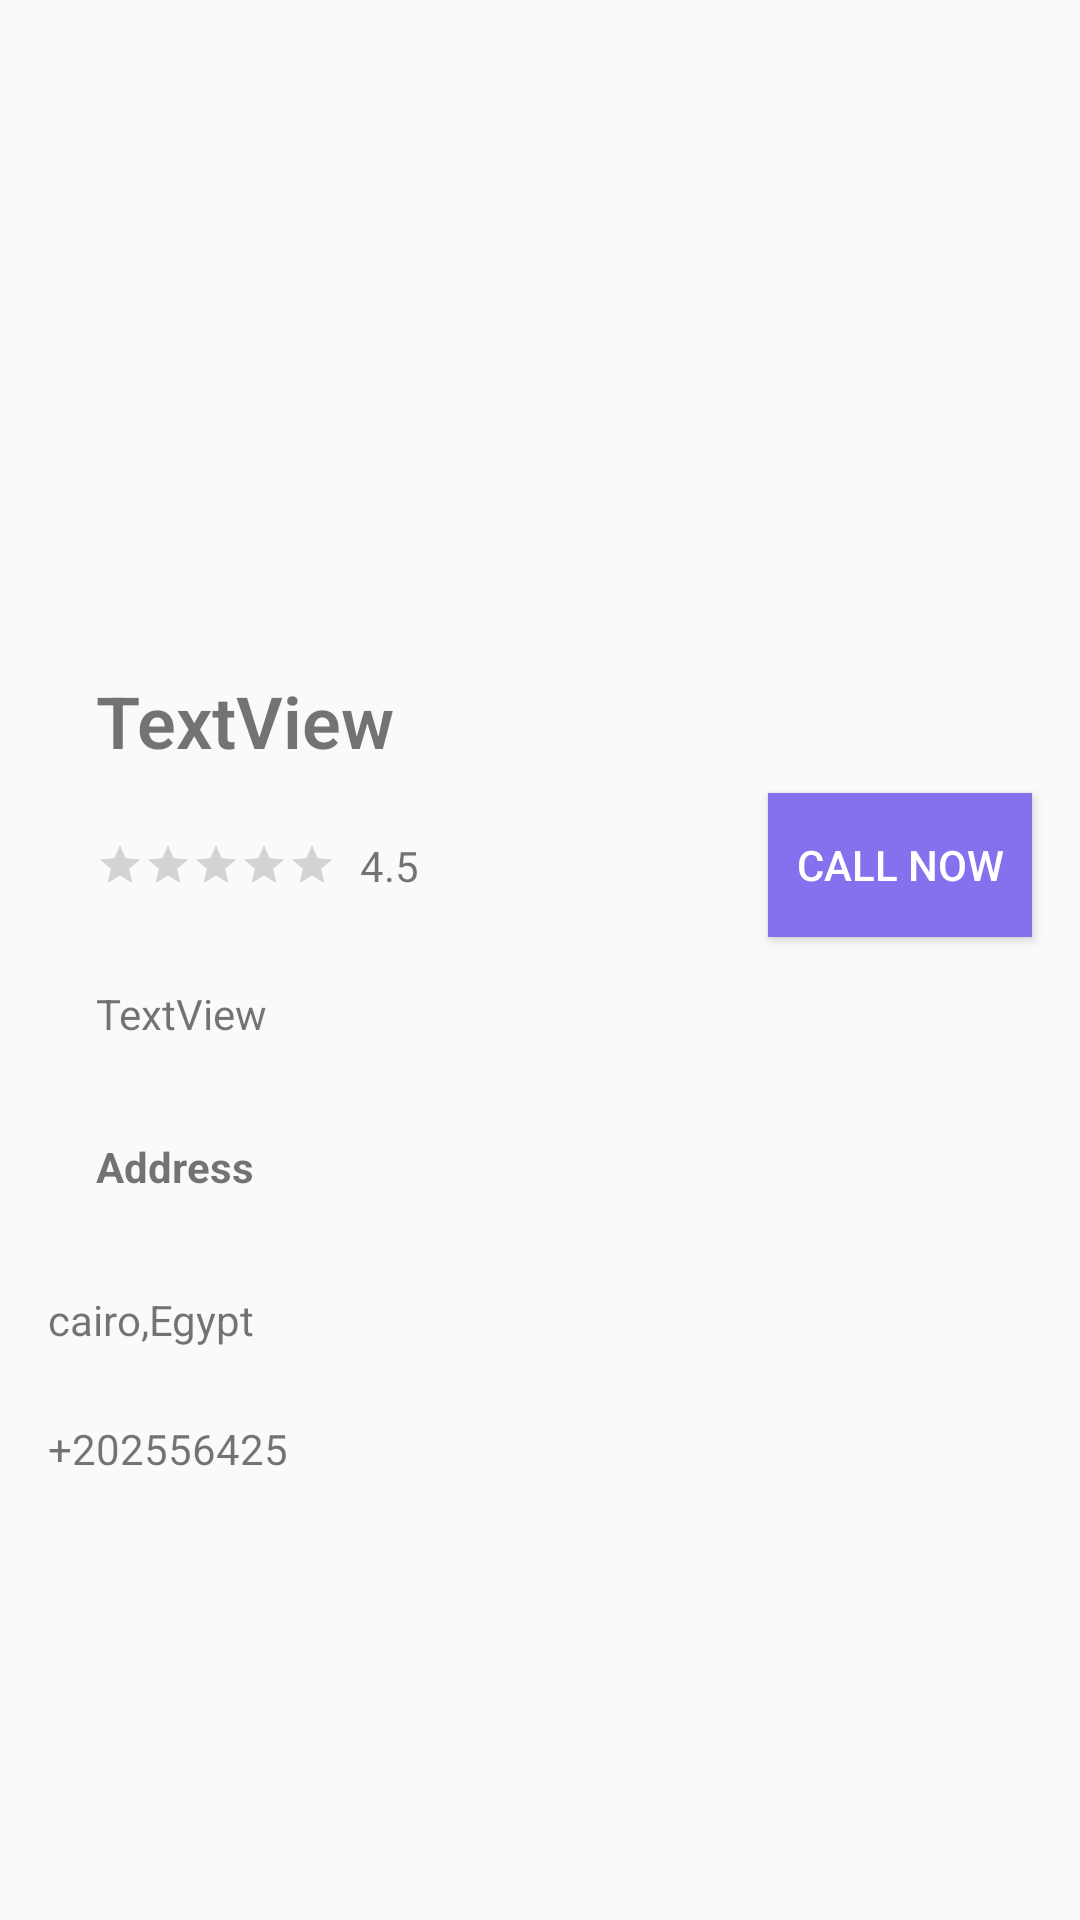

Android layout source for this screen:
<!-- AndroidManifest.xml: application theme AppTheme -->
<!-- res/layout/activity_overview.xml -->
<?xml version="1.0" encoding="utf-8"?>
<ScrollView xmlns:android="http://schemas.android.com/apk/res/android"
	 xmlns:app="http://schemas.android.com/apk/res-auto"
	 xmlns:tools="http://schemas.android.com/tools"
	 android:layout_width="match_parent"
	 android:layout_height="match_parent"
	 tools:context=".OverviewActivity">

	 <RelativeLayout
		  android:layout_width="match_parent"
		  android:layout_height="wrap_content">

		  <androidx.constraintlayout.widget.ConstraintLayout
			   android:id="@+id/layoutContent"
			   android:layout_width="match_parent"
			   android:layout_height="wrap_content"
			   android:visibility="visible">

			   <ImageView
					android:id="@+id/img_ItemOverView"
					android:layout_width="@dimen/layout_width_0dp"
					android:layout_height="@dimen/layout_height_200dp"
					android:scaleType="centerCrop"
					app:layout_constraintEnd_toEndOf="parent"
					app:layout_constraintStart_toStartOf="parent"
					app:layout_constraintTop_toTopOf="parent"
					app:srcCompat="@drawable/ic_img"
					tools:ignore="ContentDescription" />

			   <TextView
					android:id="@+id/titlePlace_ItemOverView"
					android:layout_width="wrap_content"
					android:layout_height="wrap_content"
					android:layout_marginStart="@dimen/layout_margin_16dp"
					android:layout_marginTop="@dimen/layout_margin_8dp"
					android:fontFamily="sans-serif-light"
					android:paddingStart="@dimen/layout_padding_16dp"
					android:paddingTop="@dimen/layout_padding_16dp"
					android:paddingEnd="@dimen/layout_padding_16dp"
					android:paddingBottom="@dimen/layout_padding_16dp"
					android:text="@string/textview"
					android:textSize="@dimen/text_size_up_up_normal"
					android:textStyle="bold"
					app:layout_constraintStart_toStartOf="parent"
					app:layout_constraintTop_toBottomOf="@+id/img_ItemOverView" />

			   <RatingBar
					android:id="@+id/ratingBar_ItemOverView"
					style="?android:attr/ratingBarStyleSmall"
					android:layout_width="wrap_content"
					android:layout_height="wrap_content"
					android:layout_marginStart="@dimen/layout_padding_16dp"
					android:layout_marginTop="@dimen/layout_margin_8dp"
					app:layout_constraintStart_toStartOf="@+id/titlePlace_ItemOverView"
					app:layout_constraintTop_toBottomOf="@+id/titlePlace_ItemOverView"
					tools:numStars="5"
					tools:rating="4.5" />

			   <TextView
					android:id="@+id/ratingtxt_ItemOverView"
					android:layout_width="wrap_content"
					android:layout_height="wrap_content"
					android:layout_marginStart="8dp"
					android:text="4.5"
					app:layout_constraintBottom_toBottomOf="@+id/ratingBar_ItemOverView"
					app:layout_constraintStart_toEndOf="@+id/ratingBar_ItemOverView"
					app:layout_constraintTop_toTopOf="@+id/ratingBar_ItemOverView"
					tools:ignore="HardcodedText" />

			   <Button
					android:id="@+id/button"
					android:layout_width="wrap_content"
					android:layout_height="wrap_content"
					android:layout_marginEnd="@dimen/layout_padding_16dp"
					android:background="@color/colorAccent"
					android:drawableEnd="@drawable/ic_baseline_call_24"
					android:drawablePadding="@dimen/layout_padding_10dp"
					android:padding="@dimen/layout_padding_3dp"
					android:paddingStart="@dimen/layout_padding_7dp"
					android:paddingEnd="@dimen/layout_padding_7dp"
					android:text="@string/call_now"
					android:textColor="@color/whiteText"
					app:layout_constraintBottom_toBottomOf="@+id/ratingBar_ItemOverView"
					app:layout_constraintEnd_toEndOf="parent"
					app:layout_constraintTop_toTopOf="@+id/ratingBar_ItemOverView" />

			   <TextView
					android:id="@+id/txtDescription_ItemOverView"
					android:layout_width="@dimen/layout_width_0dp"
					android:layout_height="wrap_content"
					android:layout_marginTop="@dimen/layout_margin_16dp"
					android:paddingStart="@dimen/layout_padding_16dp"
					android:paddingEnd="@dimen/layout_padding_16dp"
					android:text="@string/textview"
					app:layout_constraintEnd_toEndOf="@+id/button"
					app:layout_constraintStart_toStartOf="@+id/titlePlace_ItemOverView"
					app:layout_constraintTop_toBottomOf="@+id/button" />

			   <TextView
					android:id="@+id/txtAddress_ItemOverView"
					android:layout_width="wrap_content"
					android:layout_height="wrap_content"
					android:layout_marginTop="@dimen/layout_margin_16dp"
					android:paddingStart="@dimen/layout_padding_16dp"
					android:paddingTop="@dimen/layout_padding_16dp"
					android:paddingEnd="@dimen/layout_padding_16dp"
					android:paddingBottom="@dimen/layout_padding_16dp"
					android:text="@string/address"
					android:textSize="@dimen/text_size_down_normal"
					android:textStyle="bold"
					app:layout_constraintStart_toStartOf="@+id/txtDescription_ItemOverView"
					app:layout_constraintTop_toBottomOf="@+id/txtDescription_ItemOverView" />

			   <LinearLayout
					android:id="@+id/linearLayout"
					android:layout_width="@dimen/layout_width_0dp"
					android:layout_height="wrap_content"
					android:layout_gravity="center"
					android:layout_marginTop="@dimen/layout_margin_16dp"
					android:orientation="horizontal"
					android:paddingBottom="@dimen/layout_padding_16dp"
					app:layout_constraintEnd_toEndOf="@+id/button"
					app:layout_constraintStart_toStartOf="@+id/txtAddress_ItemOverView"
					app:layout_constraintTop_toBottomOf="@+id/txtAddress_ItemOverView"
					tools:ignore="UseCompoundDrawables">

					<ImageView
						 android:layout_width="wrap_content"
						 android:layout_height="wrap_content"
						 android:src="@drawable/ic_baseline_place_24"
						 android:tint="@color/colorAccent"
						 tools:ignore="ContentDescription" />

					<TextView
						 android:id="@+id/txtPlace_ItemOverView"
						 android:layout_width="wrap_content"
						 android:layout_height="wrap_content"
						 android:text="@string/cairo_egypt" />
			   </LinearLayout>

			   <LinearLayout
					android:layout_width="@dimen/layout_width_0dp"
					android:layout_height="wrap_content"
					android:layout_gravity="center"
					android:layout_marginTop="@dimen/layout_margin_8dp"
					android:orientation="horizontal"
					android:paddingBottom="@dimen/layout_padding_16dp"
					app:layout_constraintEnd_toEndOf="@+id/button"
					app:layout_constraintStart_toStartOf="@+id/txtAddress_ItemOverView"
					app:layout_constraintTop_toBottomOf="@+id/linearLayout"
					tools:ignore="UseCompoundDrawables">

					<ImageView
						 android:layout_width="wrap_content"
						 android:layout_height="wrap_content"
						 android:src="@drawable/ic_baseline_call_24"
						 android:tint="@color/colorAccent"
						 tools:ignore="ContentDescription" />

					<TextView
						 android:id="@+id/txtTel_ItemOverView"
						 android:layout_width="wrap_content"
						 android:layout_height="wrap_content"
						 android:text="@string/_202556425" />
			   </LinearLayout>

		  </androidx.constraintlayout.widget.ConstraintLayout>

		  <LinearLayout
			   android:id="@+id/layoutNoContent"
			   android:layout_width="match_parent"
			   android:layout_height="wrap_content"
			   android:layout_gravity="center"
			   android:gravity="center"
			   android:orientation="vertical"
			   android:visibility="gone">

			   <TextView
					android:layout_width="match_parent"
					android:layout_height="wrap_content"
					android:layout_gravity="center"
					android:gravity="center"
					android:text="@string/sorry_no_have_data"
					android:textColor="@color/h1_text"
					android:textSize="@dimen/text_size_lager"
					android:textStyle="bold" />
		  </LinearLayout>
	 </RelativeLayout>
</ScrollView>
<!-- resources referenced by this layout -->
<resources>
  <color name="colorAccent">#8371ed</color>
  <color name="h1_text">#000000</color>
  <color name="whiteText">#ffff</color>
  <dimen name="layout_height_200dp">200dp</dimen>
  <dimen name="layout_margin_16dp">16dp</dimen>
  <dimen name="layout_margin_8dp">8dp</dimen>
  <dimen name="layout_padding_10dp">10dp</dimen>
  <dimen name="layout_padding_16dp">16dp</dimen>
  <dimen name="layout_padding_3dp">3dp</dimen>
  <dimen name="layout_padding_7dp">7dp</dimen>
  <dimen name="layout_width_0dp">0dp</dimen>
  <dimen name="text_size_down_normal">14sp</dimen>
  <dimen name="text_size_lager">30sp</dimen>
  <dimen name="text_size_up_up_normal">24sp</dimen>
  <!-- drawable ic_img: jpg bitmap (drawable-hdpi, 23453 bytes) -->
  <string name="_202556425">+202556425</string>
  <string name="address">Address</string>
  <string name="cairo_egypt">cairo,Egypt</string>
  <string name="call_now">Call Now</string>
  <string name="sorry_no_have_data">Sorry No Have Data</string>
  <string name="textview">TextView</string>
  <style name="AppTheme" parent="Theme.AppCompat.Light.DarkActionBar">
  		  
  		  <item name="colorPrimary">@color/colorPrimary</item>
  		  <item name="colorPrimaryDark">@color/colorPrimaryDark</item>
  		  <item name="colorAccent">@color/colorAccent</item>
  	 </style>
  <color name="colorPrimary">#8371ed</color>
  <color name="colorPrimaryDark">#9758ed</color>
</resources>
